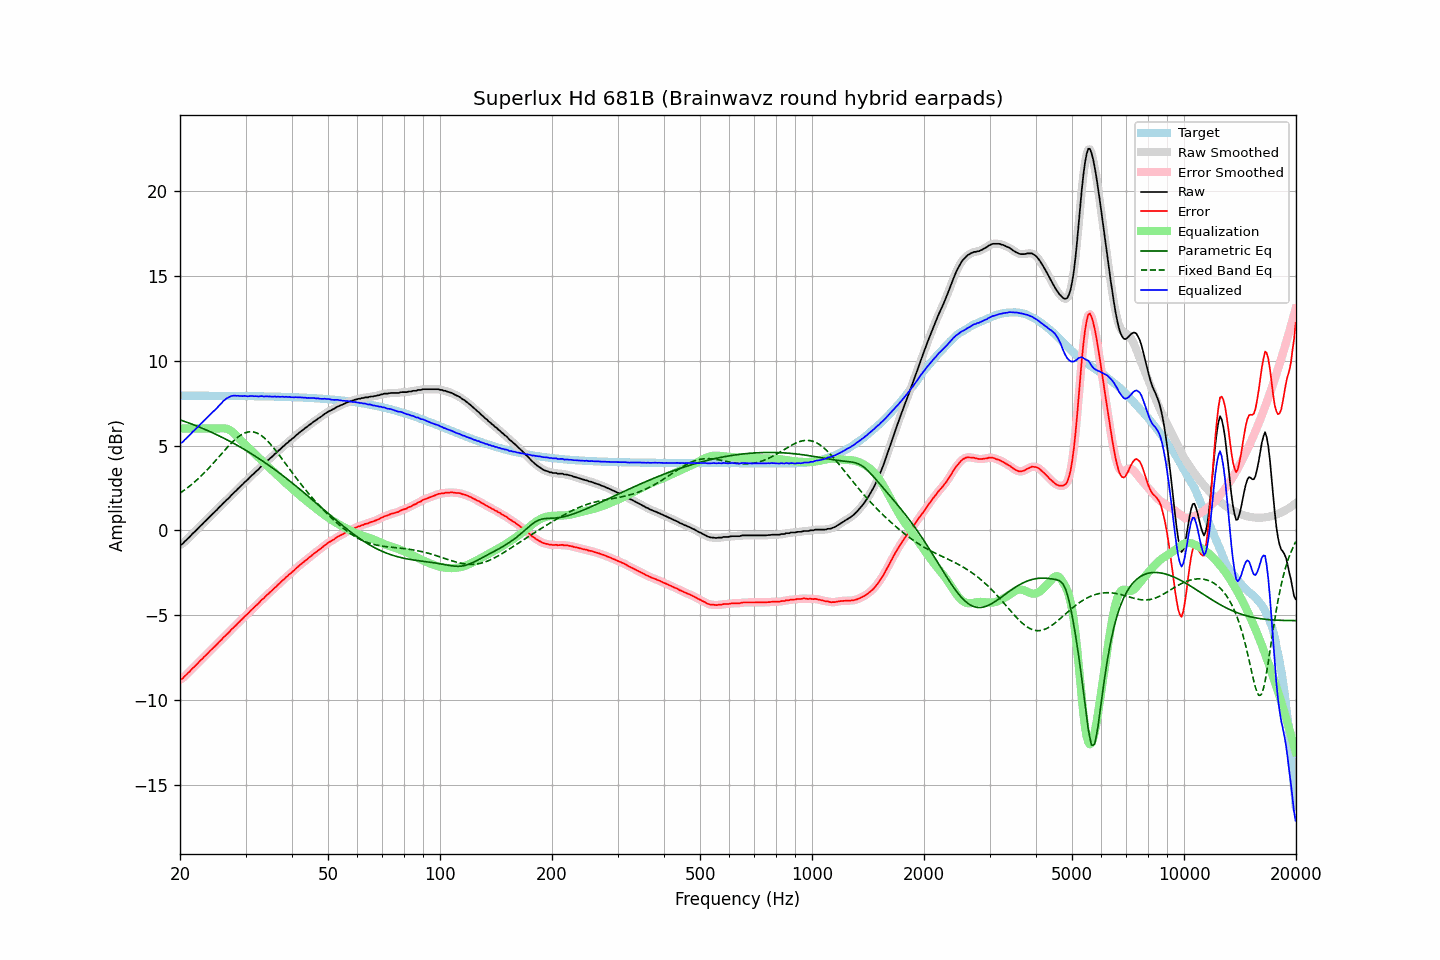

Data behind this chart, as committed beside it:
frequency, raw, error, smoothed, error_smoothed, equalization, parametric_eq, fixed_band_eq, equalized_raw, equalized_smoothed, target
20.00, -0.85, -8.79, -0.87, -8.81, 6.00, 6.51, 2.19, 5.15, 5.13, 7.94
20.20, -0.84, -8.78, -0.81, -8.75, 6.00, 6.48, 2.26, 5.16, 5.19, 7.94
20.40, -0.76, -8.70, -0.74, -8.69, 6.00, 6.45, 2.32, 5.24, 5.26, 7.94
20.61, -0.65, -8.59, -0.67, -8.61, 6.00, 6.42, 2.39, 5.35, 5.33, 7.94
20.81, -0.57, -8.51, -0.57, -8.51, 6.00, 6.38, 2.46, 5.43, 5.43, 7.94
21.02, -0.47, -8.41, -0.47, -8.42, 6.00, 6.35, 2.53, 5.53, 5.53, 7.94
21.23, -0.39, -8.33, -0.38, -8.32, 6.00, 6.31, 2.61, 5.61, 5.62, 7.94
21.44, -0.28, -8.22, -0.28, -8.22, 6.00, 6.28, 2.69, 5.72, 5.72, 7.94
21.66, -0.18, -8.12, -0.19, -8.13, 6.00, 6.24, 2.76, 5.82, 5.81, 7.94
21.87, -0.10, -8.04, -0.09, -8.03, 6.00, 6.20, 2.85, 5.90, 5.91, 7.94
22.09, 0.00, -7.94, -0.00, -7.94, 6.00, 6.17, 2.93, 6.00, 6.00, 7.94
22.31, 0.09, -7.85, 0.09, -7.84, 6.00, 6.13, 3.02, 6.09, 6.09, 7.94
22.54, 0.19, -7.75, 0.19, -7.75, 6.00, 6.09, 3.10, 6.19, 6.19, 7.94
22.76, 0.29, -7.65, 0.28, -7.65, 6.00, 6.05, 3.20, 6.29, 6.28, 7.94
22.99, 0.37, -7.57, 0.38, -7.56, 6.00, 6.01, 3.29, 6.37, 6.38, 7.94
23.22, 0.48, -7.46, 0.47, -7.47, 6.00, 5.97, 3.38, 6.48, 6.47, 7.94
23.45, 0.56, -7.38, 0.56, -7.37, 6.00, 5.93, 3.48, 6.56, 6.56, 7.94
23.69, 0.66, -7.28, 0.66, -7.28, 6.00, 5.89, 3.58, 6.66, 6.66, 7.94
23.92, 0.75, -7.18, 0.75, -7.18, 6.00, 5.85, 3.68, 6.75, 6.75, 7.94
24.16, 0.85, -7.08, 0.85, -7.09, 6.00, 5.81, 3.78, 6.85, 6.85, 7.94
24.40, 0.94, -6.99, 0.94, -6.99, 6.00, 5.76, 3.88, 6.94, 6.94, 7.93
24.65, 1.03, -6.90, 1.03, -6.90, 6.00, 5.72, 3.99, 7.03, 7.03, 7.93
24.89, 1.13, -6.80, 1.13, -6.81, 6.00, 5.68, 4.10, 7.13, 7.13, 7.93
25.14, 1.21, -6.72, 1.22, -6.71, 6.00, 5.63, 4.20, 7.21, 7.22, 7.93
25.39, 1.32, -6.61, 1.31, -6.62, 6.00, 5.59, 4.31, 7.32, 7.32, 7.93
25.65, 1.41, -6.52, 1.41, -6.52, 6.01, 5.54, 4.42, 7.42, 7.42, 7.93
25.91, 1.50, -6.43, 1.51, -6.42, 6.02, 5.49, 4.53, 7.52, 7.52, 7.93
26.16, 1.61, -6.32, 1.60, -6.33, 6.02, 5.45, 4.64, 7.63, 7.62, 7.93
26.43, 1.69, -6.24, 1.69, -6.24, 6.01, 5.40, 4.74, 7.70, 7.70, 7.93
26.69, 1.79, -6.14, 1.78, -6.14, 5.99, 5.35, 4.85, 7.78, 7.77, 7.93
26.96, 1.87, -6.06, 1.88, -6.05, 5.95, 5.30, 4.95, 7.82, 7.83, 7.93
27.23, 1.97, -5.96, 1.97, -5.95, 5.91, 5.25, 5.05, 7.88, 7.88, 7.93
27.50, 2.08, -5.85, 2.07, -5.86, 5.85, 5.20, 5.15, 7.93, 7.92, 7.93
27.77, 2.16, -5.76, 2.16, -5.76, 5.77, 5.15, 5.24, 7.93, 7.94, 7.93
28.05, 2.26, -5.66, 2.26, -5.67, 5.68, 5.10, 5.33, 7.95, 7.94, 7.92
28.33, 2.34, -5.58, 2.35, -5.58, 5.59, 5.04, 5.42, 7.93, 7.94, 7.92
28.62, 2.45, -5.47, 2.44, -5.48, 5.49, 4.99, 5.50, 7.94, 7.93, 7.92
28.90, 2.53, -5.39, 2.53, -5.39, 5.39, 4.94, 5.56, 7.92, 7.92, 7.92
29.19, 2.63, -5.29, 2.63, -5.29, 5.29, 4.88, 5.63, 7.92, 7.92, 7.92
29.48, 2.71, -5.21, 2.72, -5.20, 5.20, 4.83, 5.68, 7.91, 7.92, 7.92
29.78, 2.82, -5.10, 2.81, -5.11, 5.11, 4.77, 5.73, 7.93, 7.92, 7.92
30.08, 2.90, -5.02, 2.90, -5.02, 5.02, 4.71, 5.76, 7.92, 7.91, 7.92
30.38, 2.98, -4.94, 2.99, -4.93, 4.92, 4.66, 5.79, 7.90, 7.91, 7.92
30.68, 3.08, -4.83, 3.08, -4.83, 4.83, 4.60, 5.81, 7.91, 7.91, 7.91
30.99, 3.18, -4.73, 3.17, -4.74, 4.74, 4.54, 5.82, 7.92, 7.91, 7.91
31.30, 3.27, -4.64, 3.27, -4.64, 4.65, 4.48, 5.81, 7.92, 7.92, 7.91
31.61, 3.35, -4.56, 3.36, -4.55, 4.56, 4.42, 5.80, 7.91, 7.91, 7.91
31.93, 3.45, -4.46, 3.44, -4.47, 4.46, 4.36, 5.77, 7.91, 7.91, 7.91
32.24, 3.53, -4.38, 3.53, -4.38, 4.37, 4.30, 5.73, 7.90, 7.90, 7.91
32.57, 3.61, -4.30, 3.62, -4.28, 4.28, 4.24, 5.68, 7.89, 7.91, 7.91
32.89, 3.72, -4.18, 3.71, -4.19, 4.19, 4.17, 5.63, 7.91, 7.90, 7.90
33.22, 3.82, -4.08, 3.80, -4.10, 4.10, 4.11, 5.56, 7.92, 7.90, 7.90
33.55, 3.88, -4.02, 3.90, -4.00, 4.01, 4.05, 5.49, 7.89, 7.91, 7.90
33.89, 3.98, -3.92, 3.98, -3.92, 3.92, 3.98, 5.40, 7.90, 7.90, 7.90
34.23, 4.08, -3.82, 4.07, -3.83, 3.83, 3.91, 5.31, 7.91, 7.90, 7.90
34.57, 4.15, -3.74, 4.16, -3.74, 3.74, 3.85, 5.21, 7.89, 7.90, 7.89
34.92, 4.25, -3.64, 4.24, -3.65, 3.65, 3.78, 5.11, 7.90, 7.89, 7.89
35.27, 4.32, -3.57, 4.33, -3.56, 3.56, 3.71, 5.00, 7.88, 7.89, 7.89
35.62, 4.41, -3.48, 4.41, -3.48, 3.47, 3.65, 4.89, 7.88, 7.89, 7.89
35.97, 4.51, -3.37, 4.50, -3.39, 3.39, 3.58, 4.77, 7.90, 7.88, 7.89
... 635 more rows
